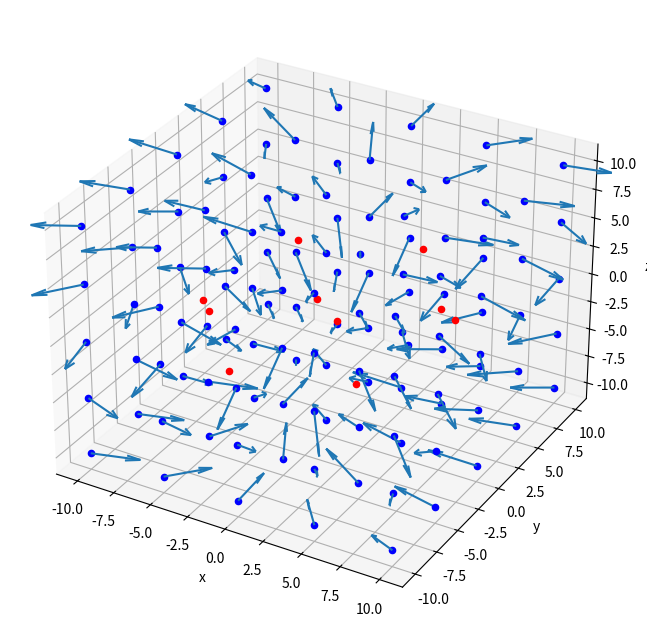

Python code for this plot:
import numpy as np
import pprint
import matplotlib.pyplot as plt

pp = pprint.PrettyPrinter(indent=4)

"""
The GOAL of this file is to find all points of the grid inside the middle 
magnetosphere
"""

"""
PIPELINE
– Magnetosphere 3D sampling and magnetic field vectors B calculation
– Definition of the Alfvén radius and of inner, middle and outer magnetosphere
– Calculation of the number density ne of the non-thermal electrons in each 
point of the grid
– Calculation of emission and absorption coefficients
– Integration of the transfer equation along paths parallel to the 
line of sight
– Brightness distribution in the plane of the sky, total flux emitted 
toward the Earth
"""

##############################################################################
# Acronyms and Glossary
# LoS: Line of Sight

##############################################################################
# Constants:

# Jupyter Radius in meters [m] ~ Brown Dwarf Radius
Rj = 7e7

# UCD Radius
R_ucd = Rs = 1*Rj

# Star Period of Rotation in days
Pr = 1

# Total length of the cube:
# L = 20 * R_ucd
L = 20  # * R_ucd

# Strength of the B at the pole of the star
Bp = 1  # in Tesla [T];  (1T = 1e4G)

# Magnetic Momentum:  m = 1/2 (Bp Rs)
m = 1/2 * Bp * R_ucd

"""
Notes about magnetic field
Units of magnetic field in Gauss:
Question: Shall I use the distances in meters or in Star Radius?
"""
##############################################################################
# Important Parameters

""" 
Pr: Period of Rotation:
  Pr ~ 1 day

r: Radius vector:
   Distance from the star center till a concrete point outside of the star:
   (At the surface of the star: r = R_ucd) 
"""

##############################################################################
# Formulas

"""
# Ram pressure:
p{ram} = ρ.v^2

p{ram} = B^2 / (8*PI) ~ np Tp K{B}

v(r) = v(inf).(1 - R_ucd/r)
  with r: [Rstar, +inf]

Delta = Smin / Smax 
  -> if Smin == Smax -> Delta = 1 

L = (Bp^2/(16.PI.np.Tp.K{B}))^(1/6)
  L ~ [18.Rstar, 23.Rstar] for 
  Bp ~ [5000 Gauss, 10000 Gauss]

Gas density in outer region:
ro = dM / (4.PI.r².v(r)) 
  with dM: loss of mass of the star in solar masses per year

Equation of field line in magnetic dipole:
r = L.cos²(lambda)
 with: 
   . lambda: angle between magnetic equatorial plane and radius vector 'r'
   
m = 1/2 (Bp.RStar)
   with: Bp: Strength of B at the star pole   

# Magnetic energy density in the equatorial plane of the “inner” magnetosphere;
  strength of a dipolar magnetic field:
B = 1/2 (Bp/RStar)³
"""

# Dipole Magnetic Field Definitions in the magnetic field frame:
# Bx = 3m xz/r^5
# By = 3m yz/r^5
# Bz = m(3z^2/r^5 - 1/r^3)

##############################################################################
# Free Parameters of the Model (Parameter ranges indicated with: [x, y])

"""
– l: equatorial thickness of the magnetic shell 
– l/rA: equatorial thickness of the magnetic shell in Alfvén Radius units 
    l/rA: [0.025, 1];    
– Ne: total number density of the non-thermal electrons: 
    Ne: [10^2 - 10^6 cm^(−3)], with Ne < n{e,A}
    with:
      n{e,A}: number density of thermal plasma at the Alfvén point
– δ: spectral index of the non-thermal electron energy distribution
    δ: [2, 4]
– Tp:  temperature of the inner magnetosphere
    Tp: [10^5 K, 10^7 K]
- np: number plasma density at the base of the inner magnetosphere 
    np: [10^7 –10^10 cm(−3)]
    with: 
      Tp.np.k{B} = p{ram} -> Tp.np = p{ram}/k{B}: [10^14 cgs – 10^15 cgs]
  (Tp and np, related with the plasma in the Star post-shock region: inside 
  the region protected by the Star closed magnetic field lines)       
– Rotation: if the star does not rotate, the thermal plasma density is 
    considered constant within the inner magnetosphere; if the star rotates, 
    the thermal plasma density decreases linearly outward, while the 
    temperature increases. Tp and np are considered as the values at r = R∗
"""

##############################################################################
# Angles

# Expressed in degrees:
# Angle from rotation to magnetic axis: [~0º - ~180º]
beta = 15  # 5
# UCD star rotation [~0º - ~360º]
phi = rotation = 90  # 5
# Rotation Axis inclination measured from the Line of Sight: [~0º - ~180º]
# Notes:
#   . Orbits with the rotation axis in the plane of the sky (~90º)
#   . Orbits with the rotation axis towards the LoS (~0º)
inc = inclination = 89

# Transformed to radians:
b_r = b_rad = np.deg2rad(beta)
p_r = p_rad = np.deg2rad(phi)
i_r = i_rad = np.deg2rad(inc)

##############################################################################
# Points of the LoS (Line of Sight) cube, expressed in the LoS coordinates
# Converted grid to array of 3D vectors. Each vector contains the geometric
# coordinates of a 3D point in the grid. Grid in the orientation and
# coordinates of the LoS (x', y', z'). The coordinates of each vector
# represents the center of each of the voxels of the grid.

# Num points in edge (use odd number in order to get one dot in the center
# of the grid: center of the UCD):
n = 5
x_ = np.linspace(-L/2, L/2, n)
y_ = np.linspace(-L/2, L/2, n)
z_ = np.linspace(-L/2, L/2, n)

x, y, z = np.meshgrid(x_, y_, z_)
# Points of the grid in the Line of Sight (LoS) coordinates.
points_LoS = []
for i in range(0, n):
    for j in range(0, n):
        for k in range(0, n):
            points_LoS.append(np.array([x[i, j, k], y[i, j, k], z[i, j, k]]))

###############################################################################
# Trigonometric functions of the used angles
sin_b = np.round(np.sin(b_r), 4)
cos_b = np.round(np.cos(b_r), 4)

sin_p = np.round(np.sin(p_r), 4)
cos_p = np.round(np.cos(p_r), 4)

sin_i = np.round(np.sin(i_r), 4)
cos_i = np.round(np.cos(i_r), 4)

###############################################################################
# Rotation Matrices

# Beta (b): angle from magnetic axis to rotation axis (b = beta)
R1 = np.array([[ cos_b,  0,  - sin_b],  # sin_b],
               [ 0,      1,  0      ],
               [-sin_b,  0,  cos_b  ]])

# p (phi): Rotation of the star angle (p = phi = rot)
R2 = np.array([[cos_p, -sin_p, 0],
               [sin_p, cos_p,  0],
               [0,     0,      1]])

# i (inc): Inclination of the orbit, from line of sight to rotation axis
R3 = np.array([[ sin_i,  0,  cos_i],
               [ 0,      1,  0    ],
               [-cos_i,  0,  sin_i]])

# Rotation Matrices for each degree of freedom
R1_inv = R1.transpose()
R2_inv = R2.transpose()
R3_inv = R3.transpose()

"""
Notes about "complete" Rotation Matrices R and R_inv:

R = R3 . R2 . R1 to go from points expressed in (x, y, z), to points
   expressed in (x', y', z')

R^(-1) = R1^(-1) . R2^(-1) . R3^(-1) to go from points expressed
   in (x', y', z'), to points expressed in (x, y, z)
"""
# Rotation Matrices (Complete Rotation)
R = R3.dot(R2).dot(R1)
R_inv = R1_inv.dot(R2_inv).dot(R3_inv)

###############################################################################
# Magnetic field vectors B in each point of the grid in Line of Sight
# [LoS] coordinates (each point representing the center of each voxel)

# 1:
# points_LoS_in_B: Points of the Line of Sight cube (LoS coordinates),
#   expressed in the magnetic coordinates
points_LoS_in_B = []
for point_LoS in points_LoS:
    point_LoS_in_B = R_inv.dot(point_LoS)
    points_LoS_in_B.append(point_LoS_in_B)

# 2:
# B = [Bx, By, Bz], in the LoS coordinates system frame:
#  in the points given by the grid of the LoS cube
Bs_LoS = []
for point_LoS_in_B in points_LoS_in_B:
    x = point_LoS_in_B[0]
    y = point_LoS_in_B[1]
    z = point_LoS_in_B[2]
    if x == 0 and y == 0 and z == 0:
        continue
    r = np.sqrt(x**2 + y**2 + z**2)
    # Compute Bx, By, Bz in the points of the grid given by the LoS cube
    #   expressed in magnetic coordinates x, y, z
    Bx = 3*m * (x*z/r**5)
    By = 3*m * (y*z/r**5)
    Bz = m * (3*z**2/r**5 - 1/r**3)
    # Magnetic Field Vector B in Magnetic Coordinates System (x, y, z)
    B = np.array([Bx, By, Bz])
    # Magnetic Field Vector B in the LoS Coordinates System (x', y', z')
    B_LoS = R.dot(B)
    Bs_LoS.append(B_LoS)

# pp.pprint(Bs_LoS)

###############################################################################
# Make unit vectors from magnetic field vectors B in the LoS coordinates system
Bs_LoS_unit = []
for B_LoS in Bs_LoS:
    B_LoS_unit = B_LoS / abs(np.linalg.norm(B_LoS))
    for i in [0, 1, 2]:
        if abs(B_LoS_unit[i]) < 0.01:
            B_LoS_unit[i] = 0
    Bs_LoS_unit.append([round(B_LoS_unit[0], 3),
                        round(B_LoS_unit[1], 3),
                        round(B_LoS_unit[2], 3)])

###############################################################################
# Plotting
# UNCOMMENT AFTER FINDING MIDDLE MAGNETOSPHERE
fig = plt.figure(figsize=(8, 8))
ax = fig.add_subplot(111, projection='3d')

points_LoS_no_null = []
for point_LoS in points_LoS:
    if point_LoS.any():
        points_LoS_no_null.append(point_LoS)

for i in range(len(points_LoS_no_null)):
    point_LoS = points_LoS_no_null[i]
    B_LoS_unit = Bs_LoS_unit[i]

    # Grid points
    x = point_LoS[0]
    y = point_LoS[1]
    z = point_LoS[2]
    ax.scatter(x, y, z, color='b')

    # B vectors in each grid point
    u = round(B_LoS_unit[0], 3)
    v = round(B_LoS_unit[1], 3)
    w = round(B_LoS_unit[2], 3)
    scale_factor = 3
    ax.quiver(x, y, z,
              scale_factor*u, scale_factor*v, scale_factor*w)

ax.set_xlabel('x')
ax.set_ylabel('y')
ax.set_zlabel('z')

###############################################################################
"""
Finding the points belonging to the middle magnetosphere
- Points in the middle magnetosphere (between the inner and the outer
  magnetosphere): the ones with a clear contribution to the UCD radio emission
  arriving to the earth. The radio emission occurs in this zone, which contains
  the open magnetic field lines that generating the current sheets
  (Ra < r < Ra + l_mid)
  with l_mid: width of the middle magnetosphere
- The radio emission in the inner magnetosphere is supposed to be
  self-absorbed by the UCD
- In the outer magnetosphere the density of electrons decreases with the
  distance, which also lowers its contribution to the radio emission
"""
Ra = 5
# l for the middle magnetosphere added to Ra
l_mid = 4

points_grid_middle_magnetosphere = []
for i in range(len(points_LoS_in_B)):
    # We first find the angle λ (lam) associated with the specific point of
    # the LoS grid expressed in B coordinates. It is the angle between the
    # magnetic dipole "equatorial" plane and the radius vector r of the point
    point_LoS_in_B = points_LoS_in_B[i]
    if point_LoS_in_B[0] or point_LoS_in_B[1]:
        L_xy = np.sqrt(point_LoS_in_B[0]**2 + point_LoS_in_B[1]**2)
        L_z = point_LoS_in_B[2]
        lam = np.arctan(L_z/L_xy)

        # Now by using the equation of the dipole field lines
        # r = L cos²λ  (with L_xyz being L)
        L_xyz = np.sqrt(point_LoS_in_B[0]**2 +
                        point_LoS_in_B[1]**2 +
                        point_LoS_in_B[2]**2)
        # We have the longitude 'r' and λ of the specific point of the grid
        # that have been calculated in the B coordinate system:
        r = L_xyz * (np.cos(lam))**2

        # Equation of the field line touching the Alvén Surface:
        # Ra * (np.cos(lam))**2
        r_min = Ra  # Emitting points are located outside the Alfvén Surface
        r_max = (Ra + l_mid) * (np.cos(lam))**2
        if r_min < r < r_max:
            point_grid_middle_magnetosphere = (
                point_LoS, point_LoS_in_B, lam)
            points_grid_middle_magnetosphere.append(
                point_grid_middle_magnetosphere)

            x = point_LoS_in_B[0]
            y = point_LoS_in_B[1]
            z = point_LoS_in_B[2]
            ax.scatter(x, y, z, color='r')

            """
            # Verification that the length 'r' of each specific point in the 
            # middle magnetosphere is between (Ra < r < Ra + l_mid), and that
            # the distance to the found points is the same regardless
            # of the system of coordinates in which they are expressed
            print(np.sqrt(point_LoS_in_B[0]**2
                          + point_LoS_in_B[1]**2
                          + point_LoS_in_B[2]**2
                          ))
            print(np.sqrt(point[0] ** 2
                          + point[1] ** 2
                          + point[2] ** 2
                          ))
            """
plt.show()
